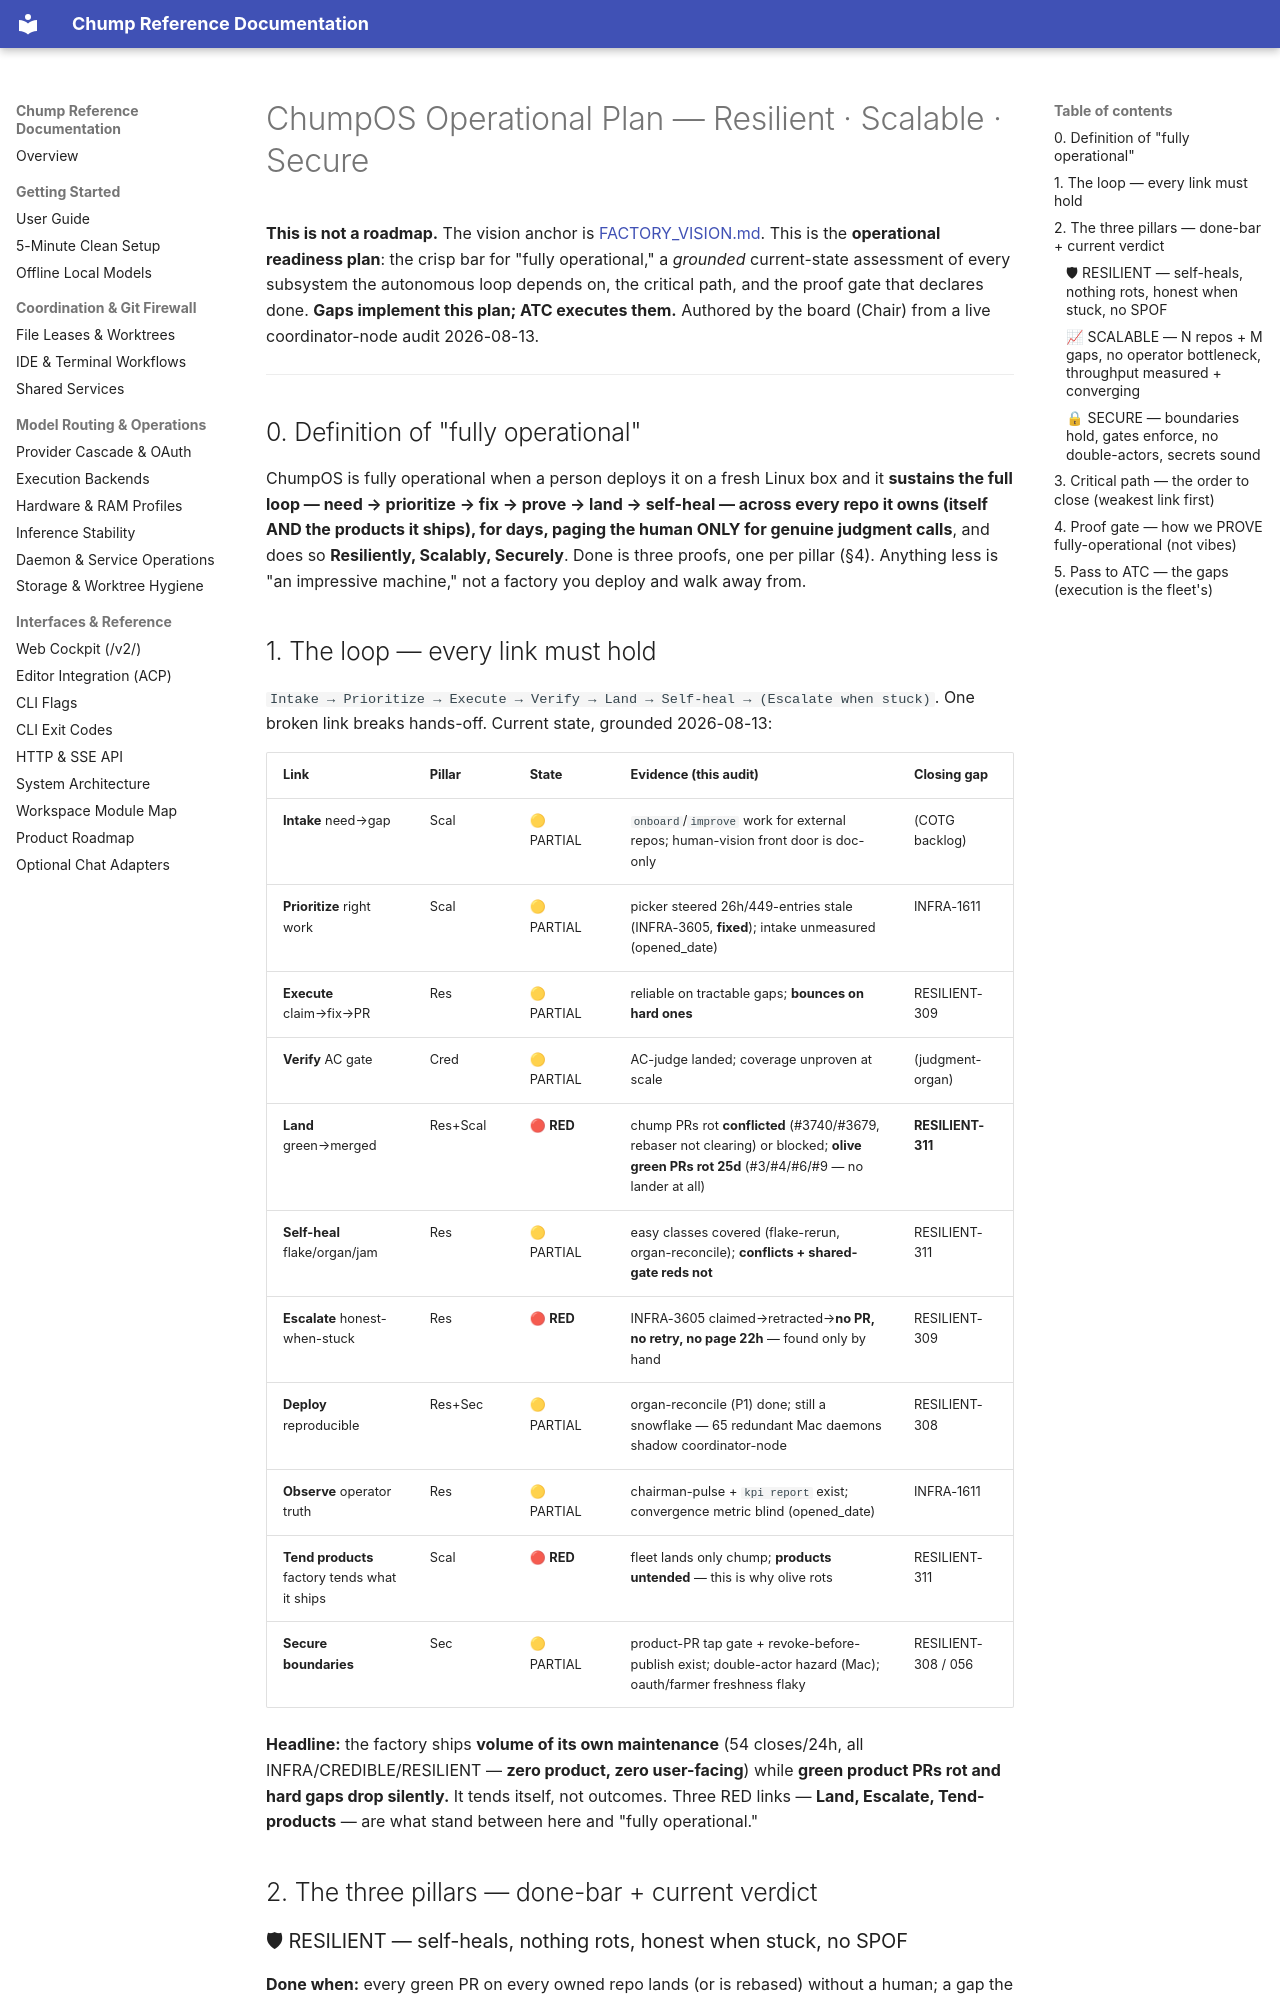

repository: repairman29/chump · page: CHUMPOS_OPERATIONAL_PLAN/index.html · generator: mkdocs

---
doc_tag: canonical
owner_gap: RESILIENT-310
last_audited: 2026-08-13
supersedes_intent_of: [ROADMAP.md, ROADMAP_OPUS_SEQUENCING.md]
anchor: docs/FACTORY_VISION.md
---

# ChumpOS Operational Plan — Resilient · Scalable · Secure

**This is not a roadmap.** The vision anchor is [FACTORY_VISION.md](FACTORY_VISION.md).
This is the **operational readiness plan**: the crisp bar for "fully operational," a
*grounded* current-state assessment of every subsystem the autonomous loop depends on,
the critical path, and the proof gate that declares done. **Gaps implement this plan;
ATC executes them.** Authored by the board (Chair) from a live coordinator-node audit
2026-08-13.

---

## 0. Definition of "fully operational"

ChumpOS is fully operational when a person deploys it on a fresh Linux box and it
**sustains the full loop — need → prioritize → fix → prove → land → self-heal — across
every repo it owns (itself AND the products it ships), for days, paging the human ONLY
for genuine judgment calls**, and does so **Resiliently, Scalably, Securely**. Done is
three proofs, one per pillar (§4). Anything less is "an impressive machine," not a
factory you deploy and walk away from.

## 1. The loop — every link must hold

`Intake → Prioritize → Execute → Verify → Land → Self-heal → (Escalate when stuck)`.
One broken link breaks hands-off. Current state, grounded 2026-08-13:

| Link | Pillar | State | Evidence (this audit) | Closing gap |
|------|--------|-------|-----------------------|-------------|
| **Intake** need→gap | Scal | 🟡 PARTIAL | `onboard`/`improve` work for external repos; human-vision front door is doc-only | (COTG backlog) |
| **Prioritize** right work | Scal | 🟡 PARTIAL | picker steered 26h/449-entries stale (INFRA-3605, **fixed**); intake unmeasured (opened_date) | INFRA-1611 |
| **Execute** claim→fix→PR | Res | 🟡 PARTIAL | reliable on tractable gaps; **bounces on hard ones** | RESILIENT-309 |
| **Verify** AC gate | Cred | 🟡 PARTIAL | AC-judge landed; coverage unproven at scale | (judgment-organ) |
| **Land** green→merged | Res+Scal | 🔴 **RED** | chump PRs rot **conflicted** (#3740/#3679, rebaser not clearing) or blocked; **olive green PRs rot 25d** (#3/#4/#6/#9 — no lander at all) | **RESILIENT-311** |
| **Self-heal** flake/organ/jam | Res | 🟡 PARTIAL | easy classes covered (flake-rerun, organ-reconcile); **conflicts + shared-gate reds not** | RESILIENT-311 |
| **Escalate** honest-when-stuck | Res | 🔴 **RED** | INFRA-3605 claimed→retracted→**no PR, no retry, no page 22h** — found only by hand | RESILIENT-309 |
| **Deploy** reproducible | Res+Sec | 🟡 PARTIAL | organ-reconcile (P1) done; still a snowflake — 65 redundant Mac daemons shadow coordinator-node | RESILIENT-308 |
| **Observe** operator truth | Res | 🟡 PARTIAL | chairman-pulse + `kpi report` exist; convergence metric blind (opened_date) | INFRA-1611 |
| **Tend products** factory tends what it ships | Scal | 🔴 **RED** | fleet lands only chump; **products untended** — this is why olive rots | RESILIENT-311 |
| **Secure boundaries** | Sec | 🟡 PARTIAL | product-PR tap gate + revoke-before-publish exist; double-actor hazard (Mac); oauth/farmer freshness flaky | RESILIENT-308 / 056 |

**Headline:** the factory ships **volume of its own maintenance** (54 closes/24h, all
INFRA/CREDIBLE/RESILIENT — **zero product, zero user-facing**) while **green product PRs
rot and hard gaps drop silently.** It tends itself, not outcomes. Three RED links —
**Land, Escalate, Tend-products** — are what stand between here and "fully operational."

## 2. The three pillars — done-bar + current verdict
